Dataset: Dataset (GitHub, MaulaIlma/Indonesian-Batik-Recognition-Using-GLCM-and-CDH-Methods). Classes: Bandung, Bogor, Ciamis, Cimahi, Cirebon, Garut, Indramayu, Kabupaten Bandung, Kabupaten Cirebon, Kabupaten Tasikmalaya, Kuningan, Majalengka, Sumedang, Tasikmalaya.

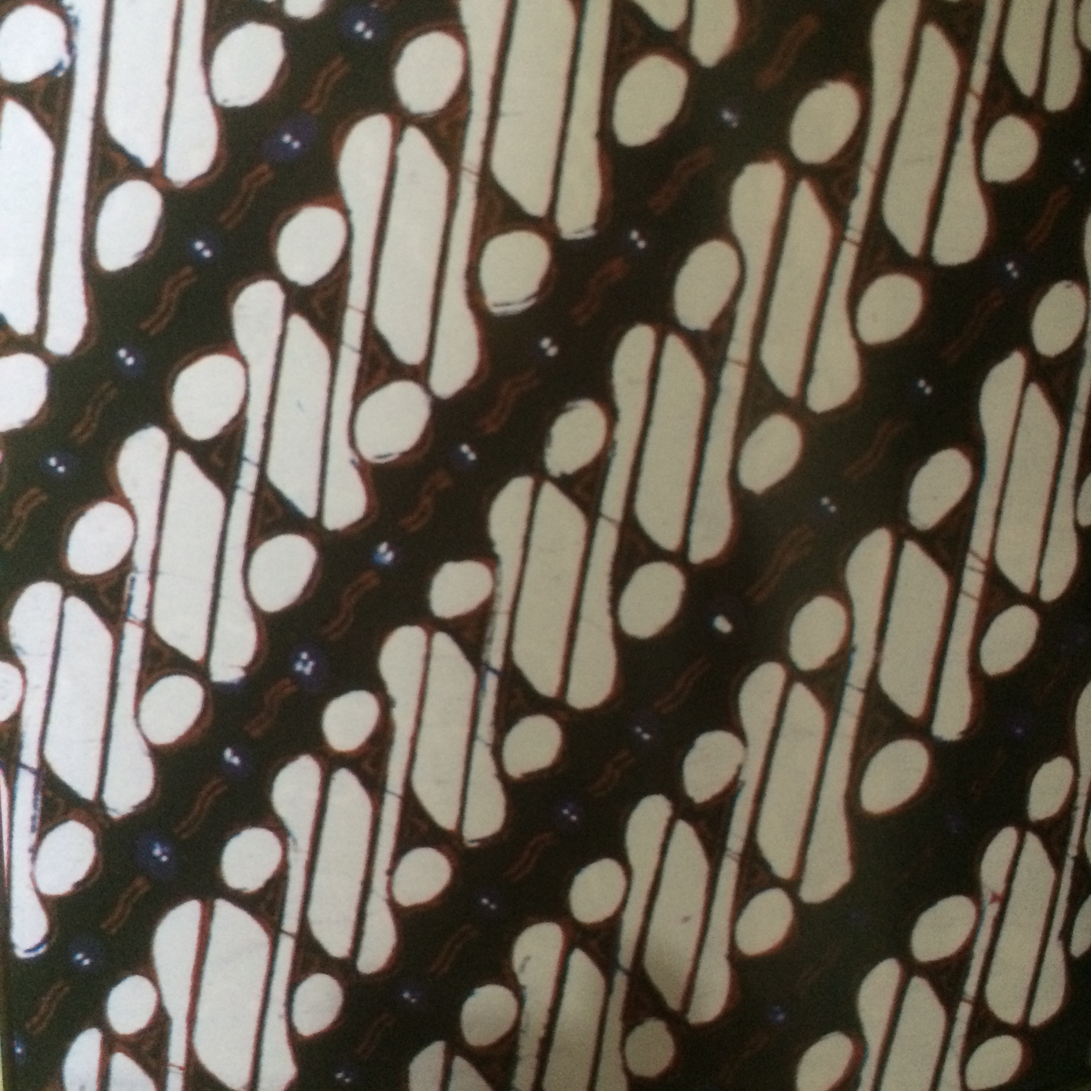
Label: Kabupaten Tasikmalaya

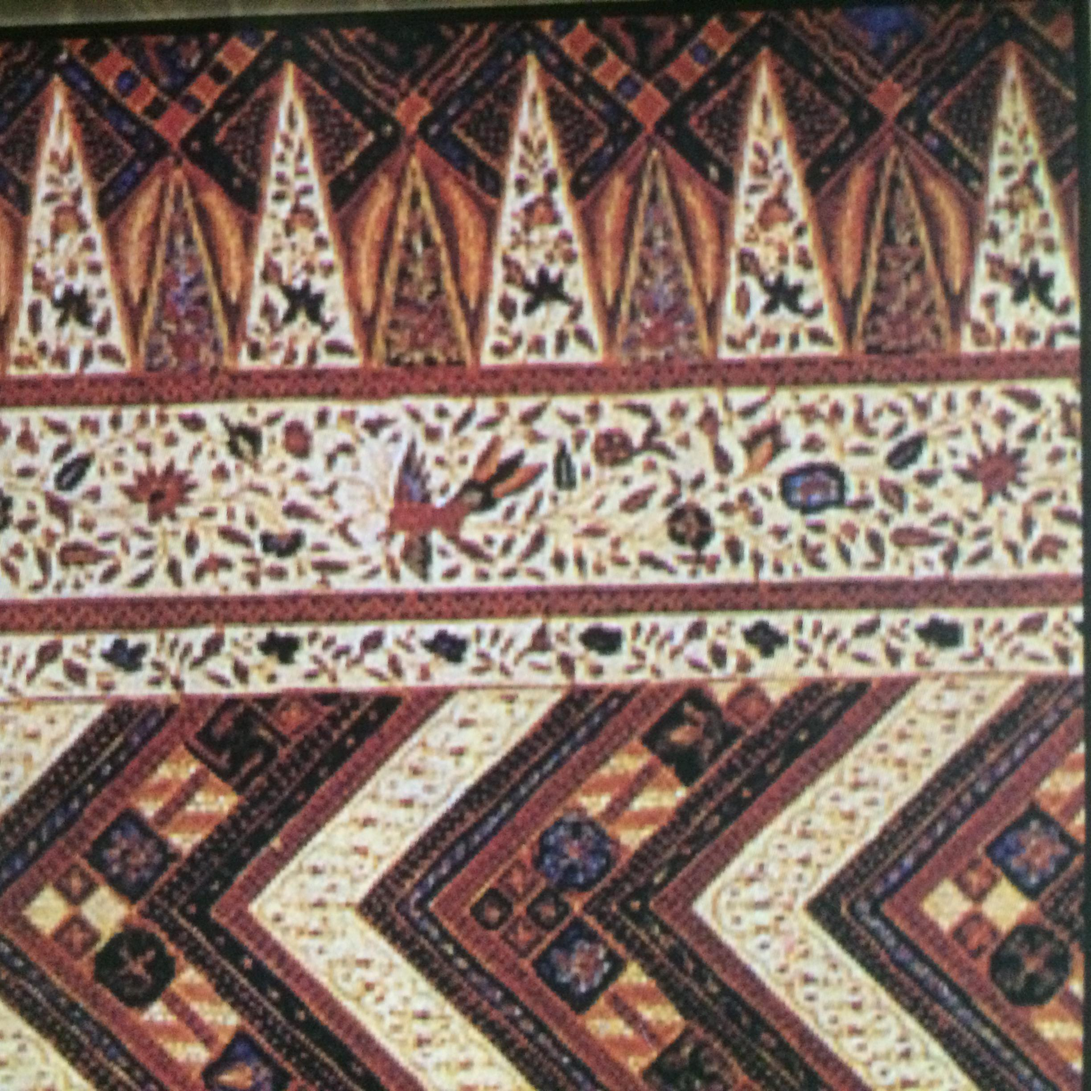
Label: Cirebon

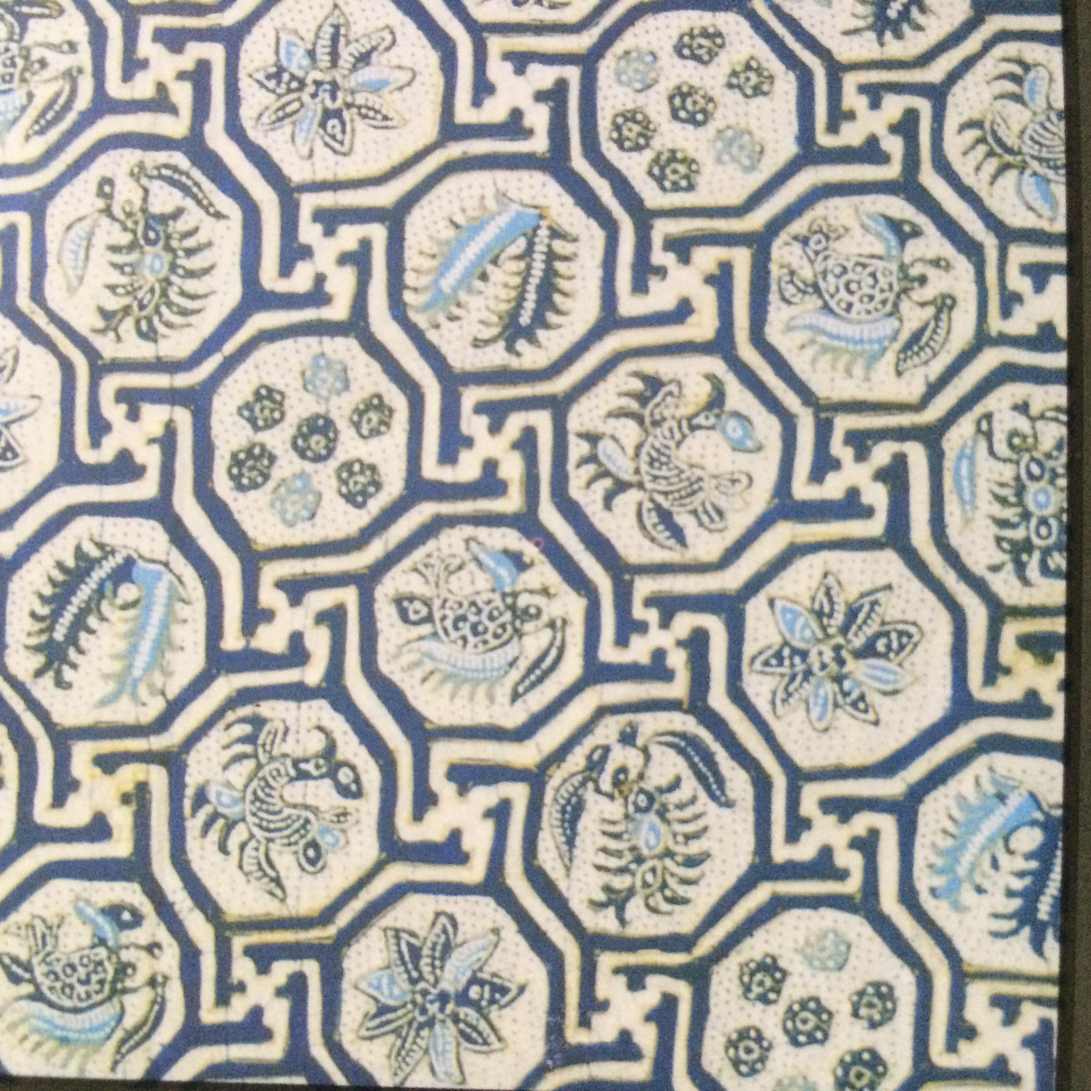
Label: Indramayu

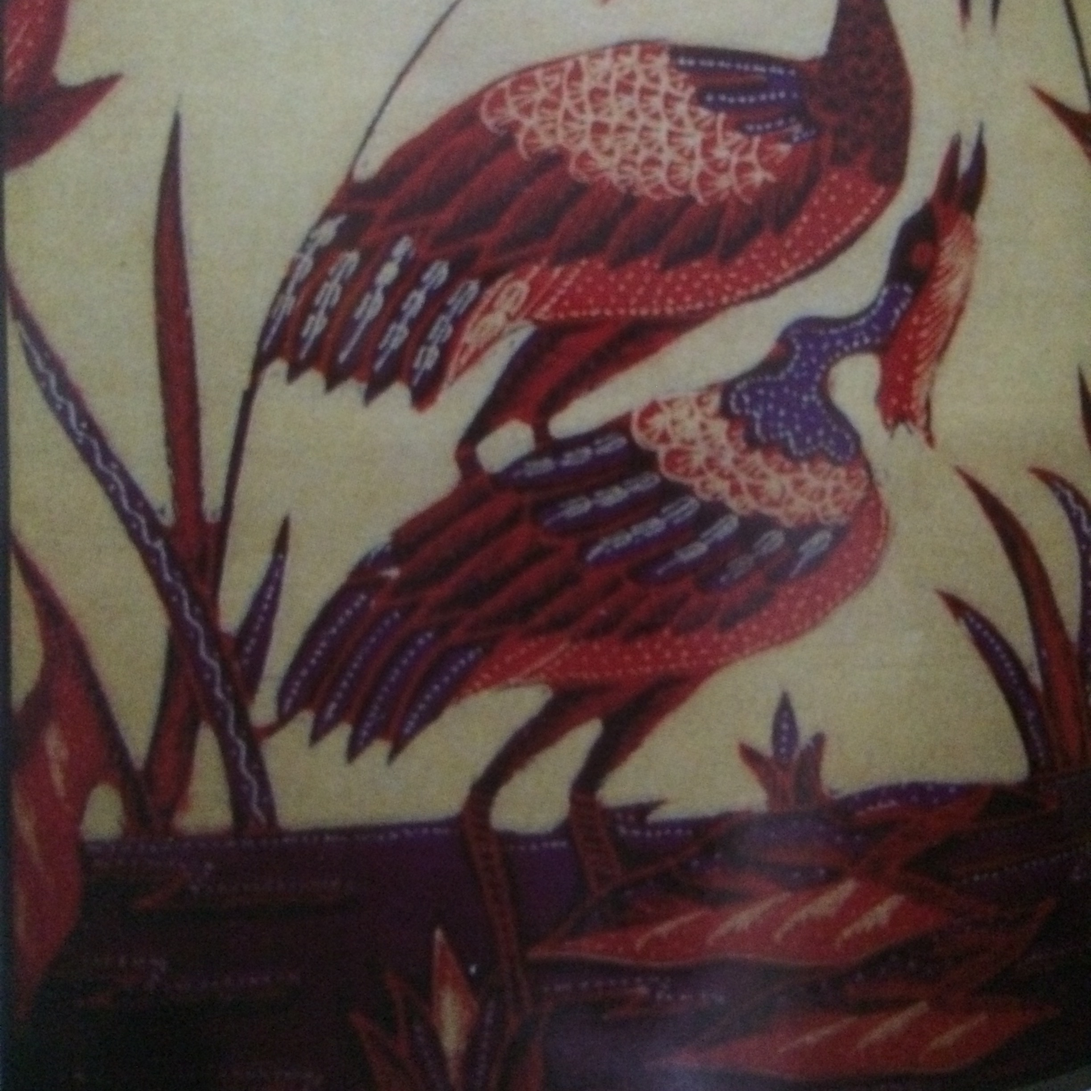
Label: Tasikmalaya

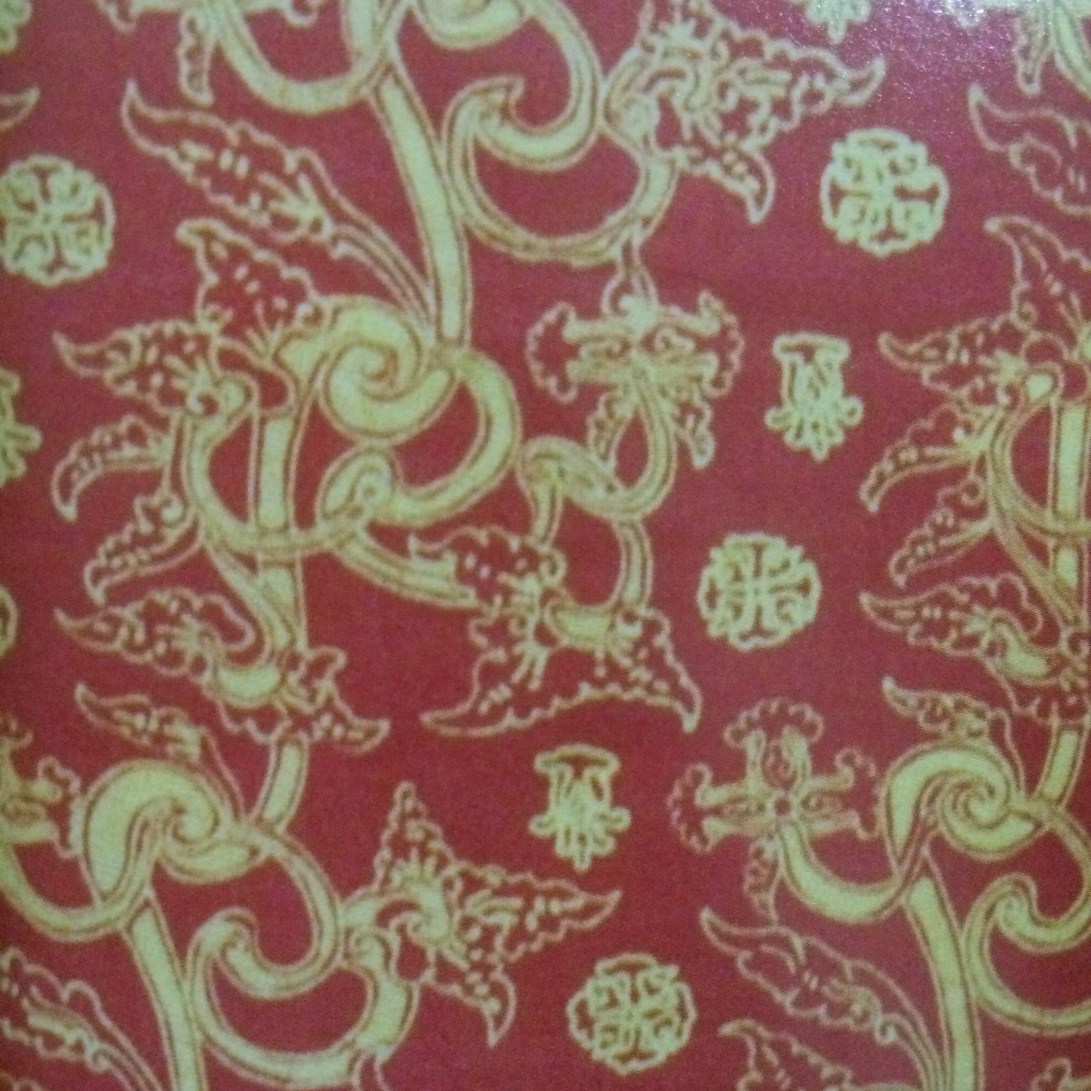
Label: Kuningan

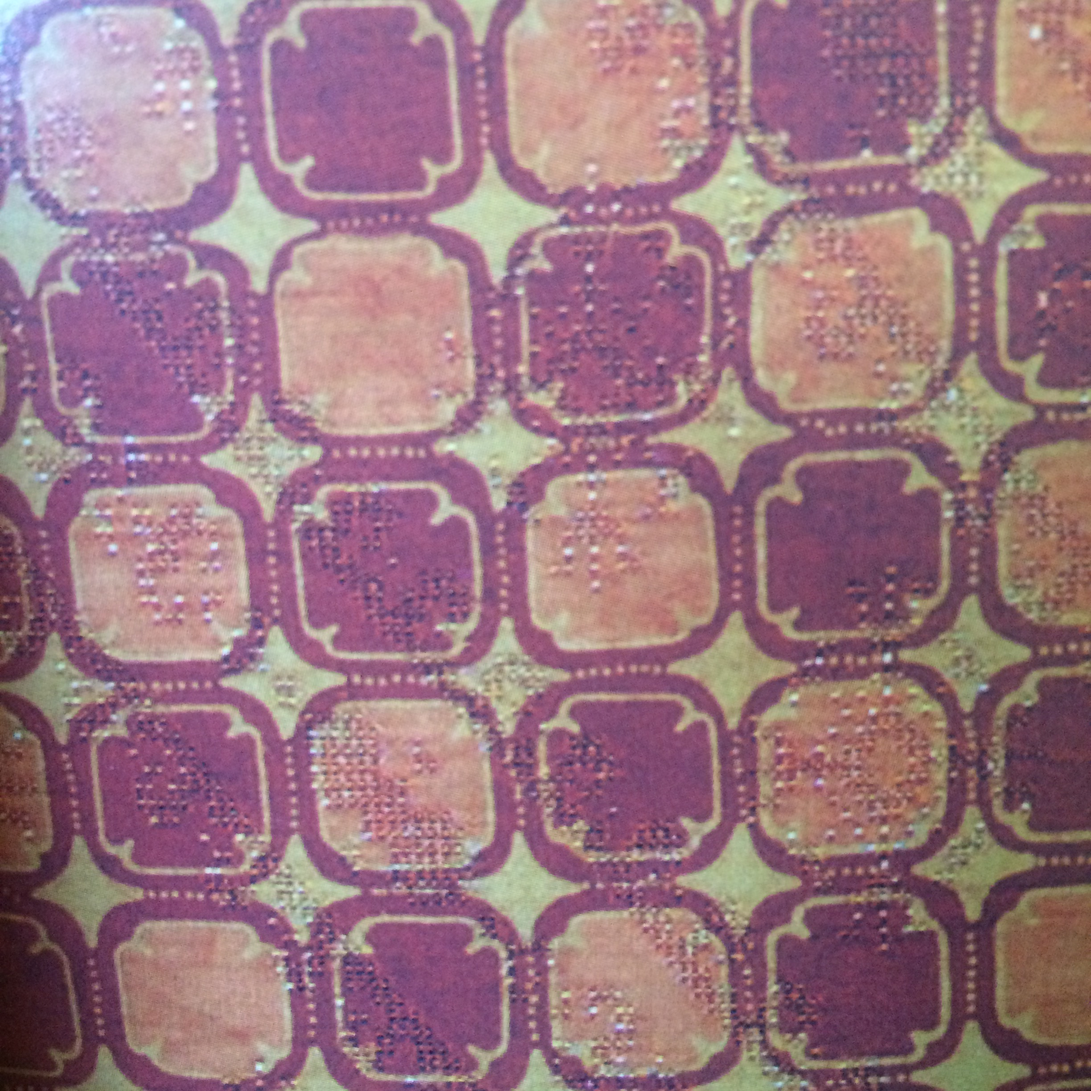
Label: Sumedang
